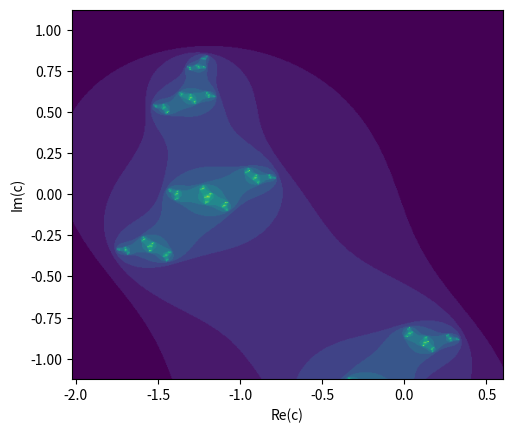

Python code for this plot:
import numpy as np
import matplotlib.pyplot as plt


class mandelbrot(object):
    def __init__(self, xMin, xMax, yMin, yMax, resolution, nMax):
        self.xMin = xMin
        self.xMax = xMax
        self.yMin = yMin
        self.yMax = yMax
        self.resolution = resolution
        self.nMax = nMax

    def checkMandelbrot(self, c):
        z = 0
        for i in range(0, self.nMax):
            z = z**2 + c

            if (abs(z) > 2):
                return i
        return self.nMax
        # Check if c in Mandelbrot set. If not, return iteration number

    def drawMandelbrot(self):
        x = np.linspace(self.xMin, self.xMax, self.resolution)
        y = np.linspace(self.yMin, self.yMax, self.resolution)
        #generate two lists with resolution numbers each
        mandelbrot = []
        for j in y:
            trans = []
            for i in x:
                c = i + 1j * j
                trans.append(self.checkMandelbrot(c))
            mandelbrot.append(trans)
        #generate the mandelbrot set as a 500*500 list
        plt.imshow(mandelbrot,
                   extent=[self.xMin, self.xMax, self.yMin, self.yMax])
        plt.ylabel('Im(c)')
        plt.xlabel('Re(c)')
        plt.show()


class julia(object):
    def __init__(self, cX, cY, xMin, xMax, yMin, yMax, resolution, nMax):
        self.xMin = xMin
        self.xMax = xMax
        self.yMin = yMin
        self.yMax = yMax
        self.resolution = resolution
        self.nMax = nMax
        self.cX = cX
        self.cY = cY

    def checkJulia(self, z, cx, cy):
        c = cy + 1j * cy
        for i in range(0, self.nMax):
            z = z**2 + c
            if (abs(z) > 2):
                return i
        return self.nMax

    def drawJulia(self):
        x = np.linspace(self.xMin, self.xMax, self.resolution)
        y = np.linspace(self.yMin, self.yMax, self.resolution)

        Julia = []
        for i in x:
            trans = []
            for j in y:
                z = i + 1j * j
                trans.append(self.checkJulia(z, self.cX, self.cY))
            Julia.append(trans)
        # print(len(Julia))
        plt.imshow(Julia,extent=[self.xMin, self.xMax, self.yMin, self.yMax])
        plt.ylabel('Im(c)')
        plt.xlabel('Re(c)')
        plt.show()


def main():
    mandelbrot(-2.025, 0.6, -1.125, 1.125, 500, 255).drawMandelbrot()
    julia(0, -1,-2.025, 0.6, -1.125, 1.125, 500, 255).drawJulia()


if __name__ == '__main__':
    main()